Run: headless pygame with SDL's dummy video driver; simulated clock (each Clock.tick advances the game by its frame time, no real sleeping); random seed 0; keys injected as events and as key.get_pressed() state; no mouse input.
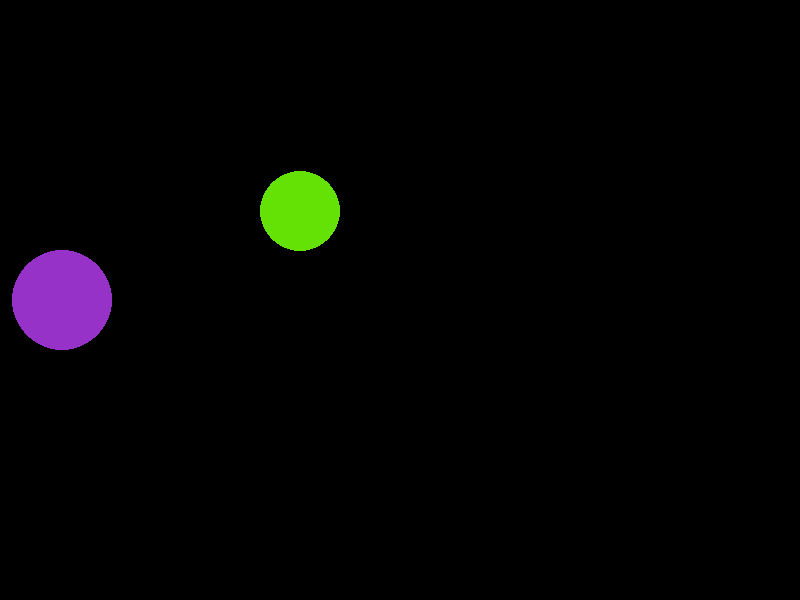
Frame 1 of 4 · flips 1–60 · no input
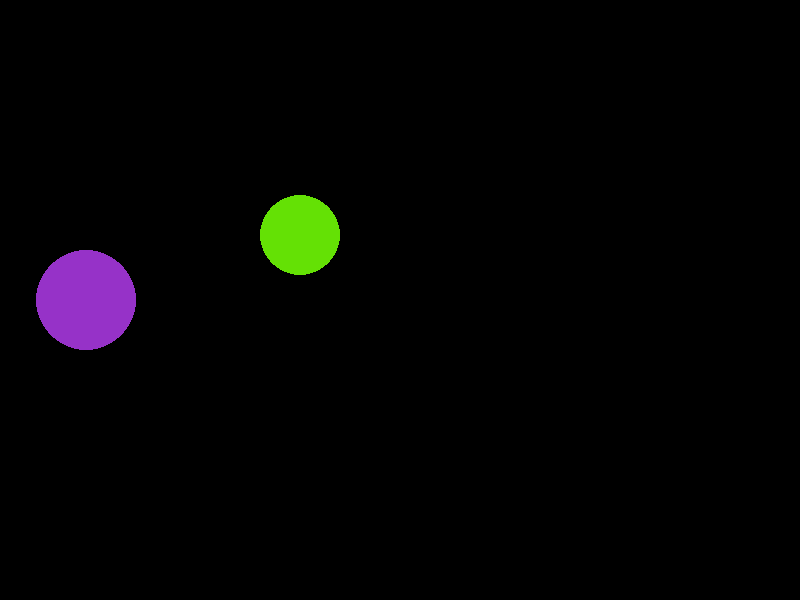
Frame 2 of 4 · flips 61–180 · tapped SPACE, RETURN · held RIGHT (→), D
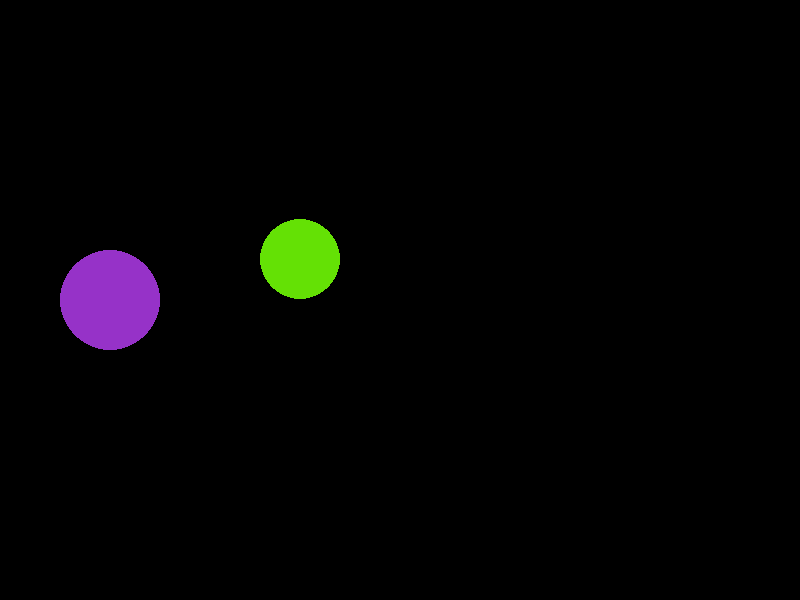
Frame 3 of 4 · flips 181–300 · held DOWN (↓), S
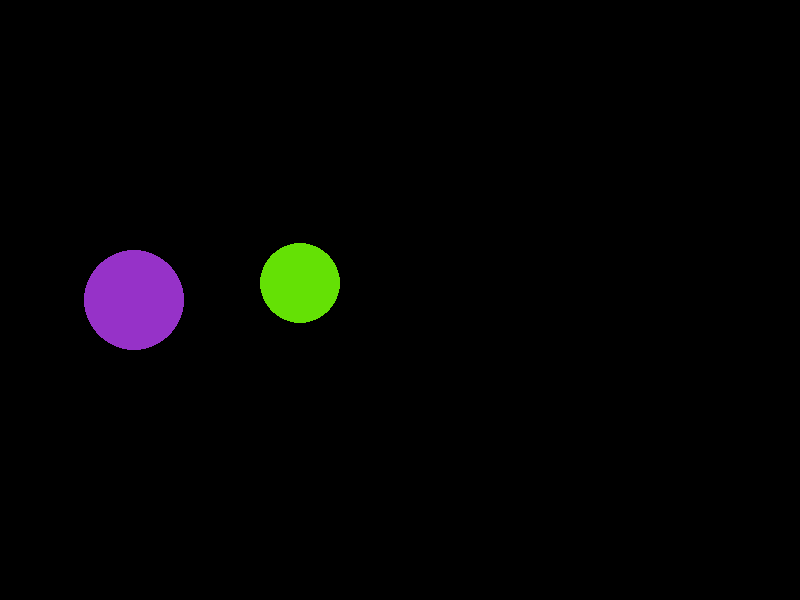
Frame 4 of 4 · flips 301–420 · held LEFT (←), A, UP (↑), W

The pygame program that drew these frames:

import pygame
 
pygame.init()

x=50
y=300
r=50
smer=1
y2=200
r2=40
smer2=1

w, h = 800, 600
window = pygame.display.set_mode((w, h))
pygame.display.set_caption("hra koule")

running = True
while running:
    for event in pygame.event.get():
        if event.type == pygame.QUIT:
            running = False
    window.fill((0, 0, 0))

    x += smer * 0.2
    if x < r or x > w - r:
       smer*=-1         
    pygame.draw.circle(window, (150, 50, 200), (x, y), r)


    y2 += smer2 * 0.2
    if y2 < r2 or y2 > h - r2:
       smer2 *= -1          
    pygame.draw.circle(window, (100, 225, 5), (300, y2), r2)


    

    pygame.display.update()
